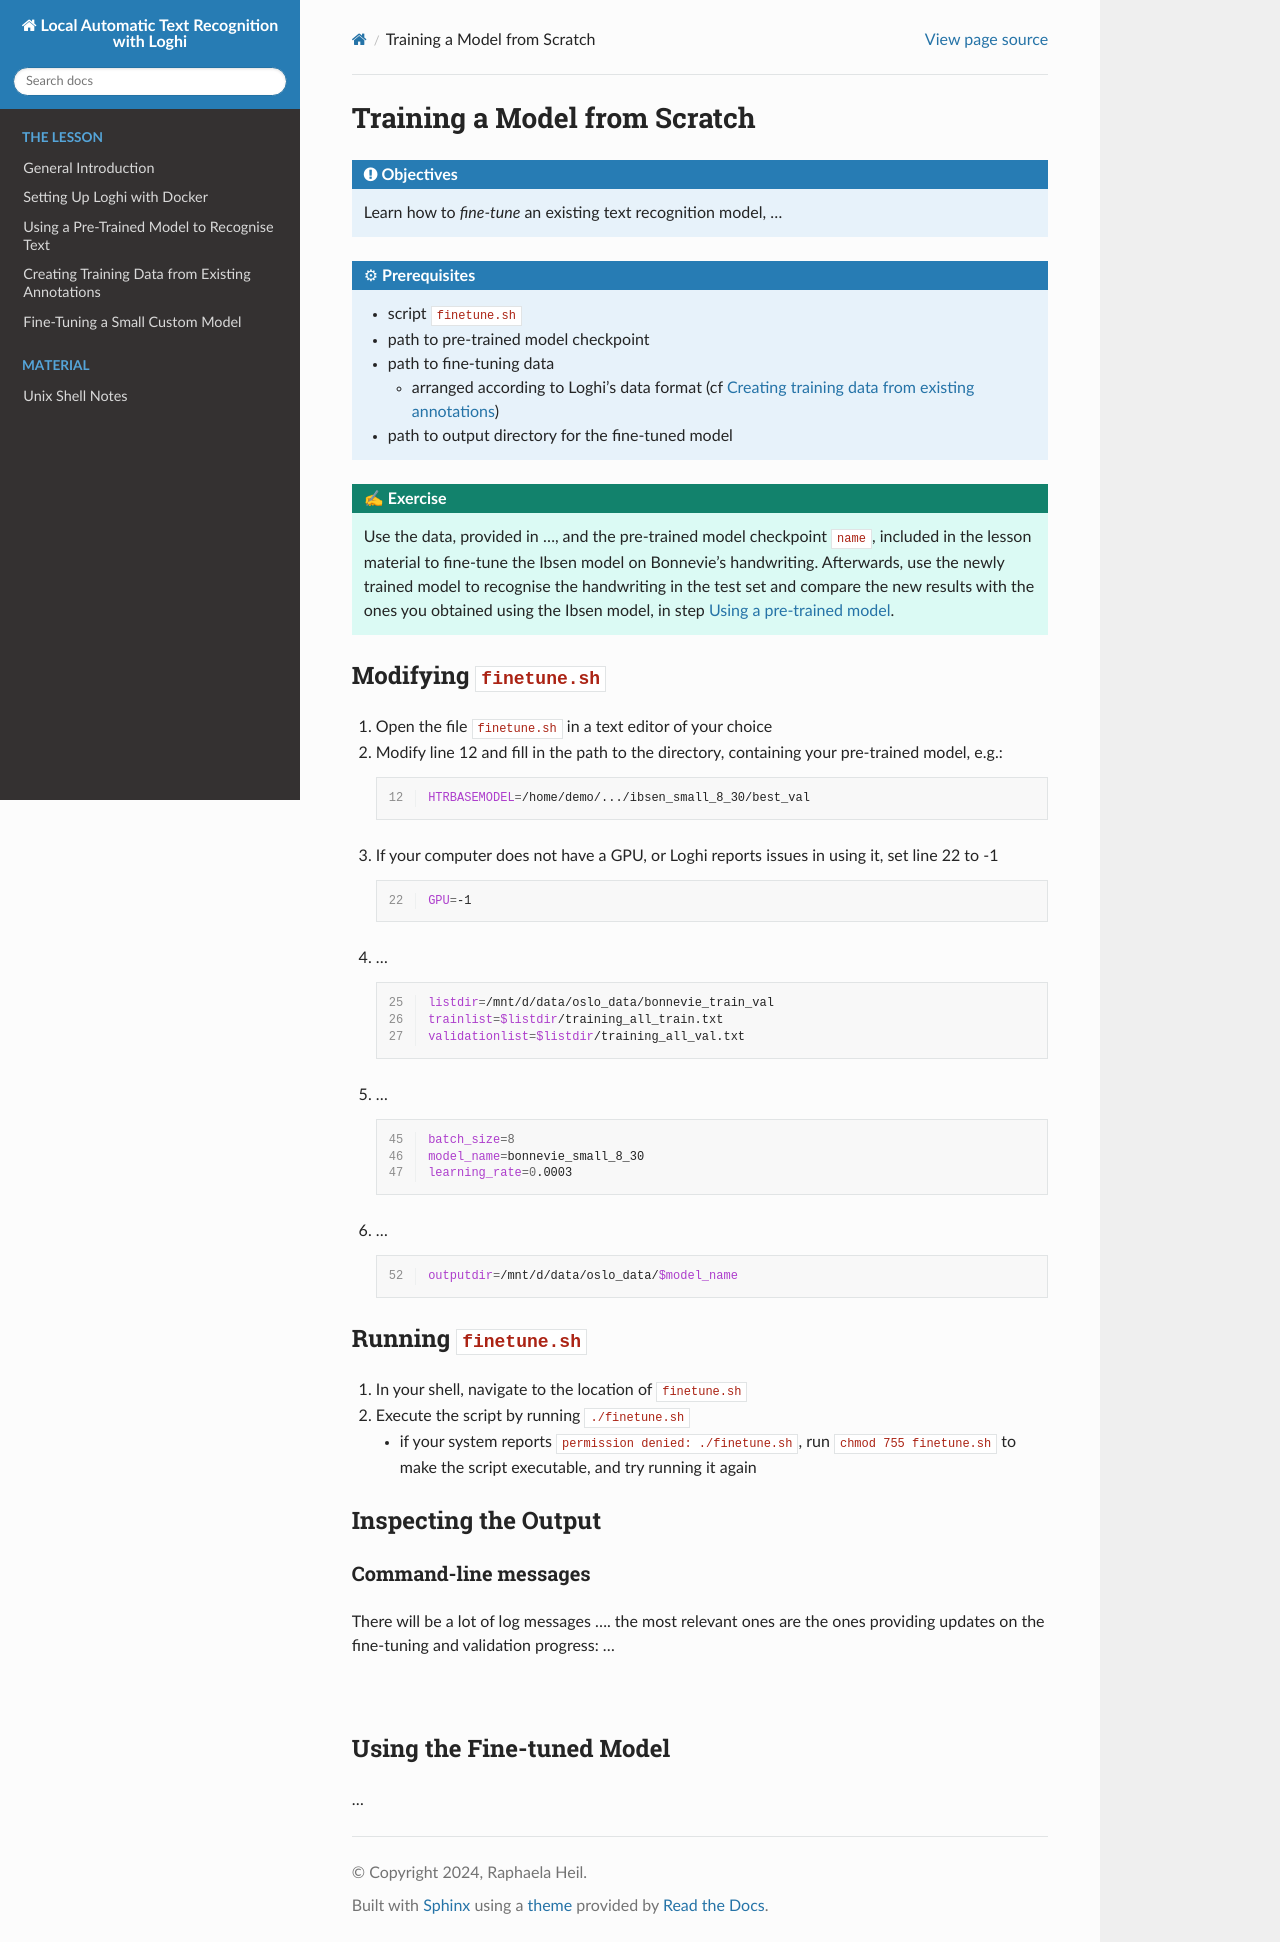

repository: RaphaelaHeil/loghi_htr · page: 06_training_from_scratch.html · generator: sphinx

# Training a Model from Scratch


```{objectives}
Learn how to _fine-tune_ an existing text recognition model, ...
```


```{prerequisites}
- script `finetune.sh`
- path to pre-trained model checkpoint
- path to fine-tuning data
    - arranged according to Loghi's data format (cf [Creating training data from existing annotations](04_create_train_data))
- path to output directory for the fine-tuned model
```

```{exercise}
Use the data, provided in ..., and the pre-trained model checkpoint `name`, included in the lesson material to fine-tune the Ibsen model on Bonnevie's handwriting. Afterwards, use the newly trained model to recognise the handwriting in the test set and compare the new results with the ones you obtained using the Ibsen model, in step [Using a pre-trained model](03_pre-trained_model). 
```


## Modifying `finetune.sh`
1. Open the file `finetune.sh` in a text editor of your choice
2. Modify line 12 and fill in the path to the directory, containing your pre-trained model, e.g.:
    ```{code-block} bash
    :linenos:
    :lineno-start: 12
    HTRBASEMODEL=/home/demo/.../ibsen_small_8_30/best_val
    ```
3. If your computer does not have a GPU, or Loghi reports issues in using it, set line 22 to -1
    ```{code-block} bash
    :linenos:
    :lineno-start: 22
    GPU=-1
    ```
4. ...
    ```{code-block} bash
    :linenos:
    :lineno-start: 25
    listdir=/mnt/d/data/oslo_data/bonnevie_train_val
    trainlist=$listdir/training_all_train.txt
    validationlist=$listdir/training_all_val.txt
    ```
5. ...
    ```{code-block} bash
    :linenos:
    :lineno-start: 45
    batch_size=8
    model_name=bonnevie_small_8_30
    learning_rate=0.0003
    ```
6. ...
    ```{code-block} bash
    :linenos:
    :lineno-start: 52
    outputdir=/mnt/d/data/oslo_data/$model_name
    ```


## Running `finetune.sh`
1. In your shell, navigate to the location of `finetune.sh`
2. Execute the script by running `./finetune.sh`
    - if your system reports `permission denied: ./finetune.sh`, run `chmod 755 finetune.sh` to make the script executable, and try running it again


## Inspecting the Output

### Command-line messages
There will be a lot of log messages .... the most relevant ones are the ones providing updates on the fine-tuning and validation progress: 
... 




### 





## Using the Fine-tuned Model
... 
